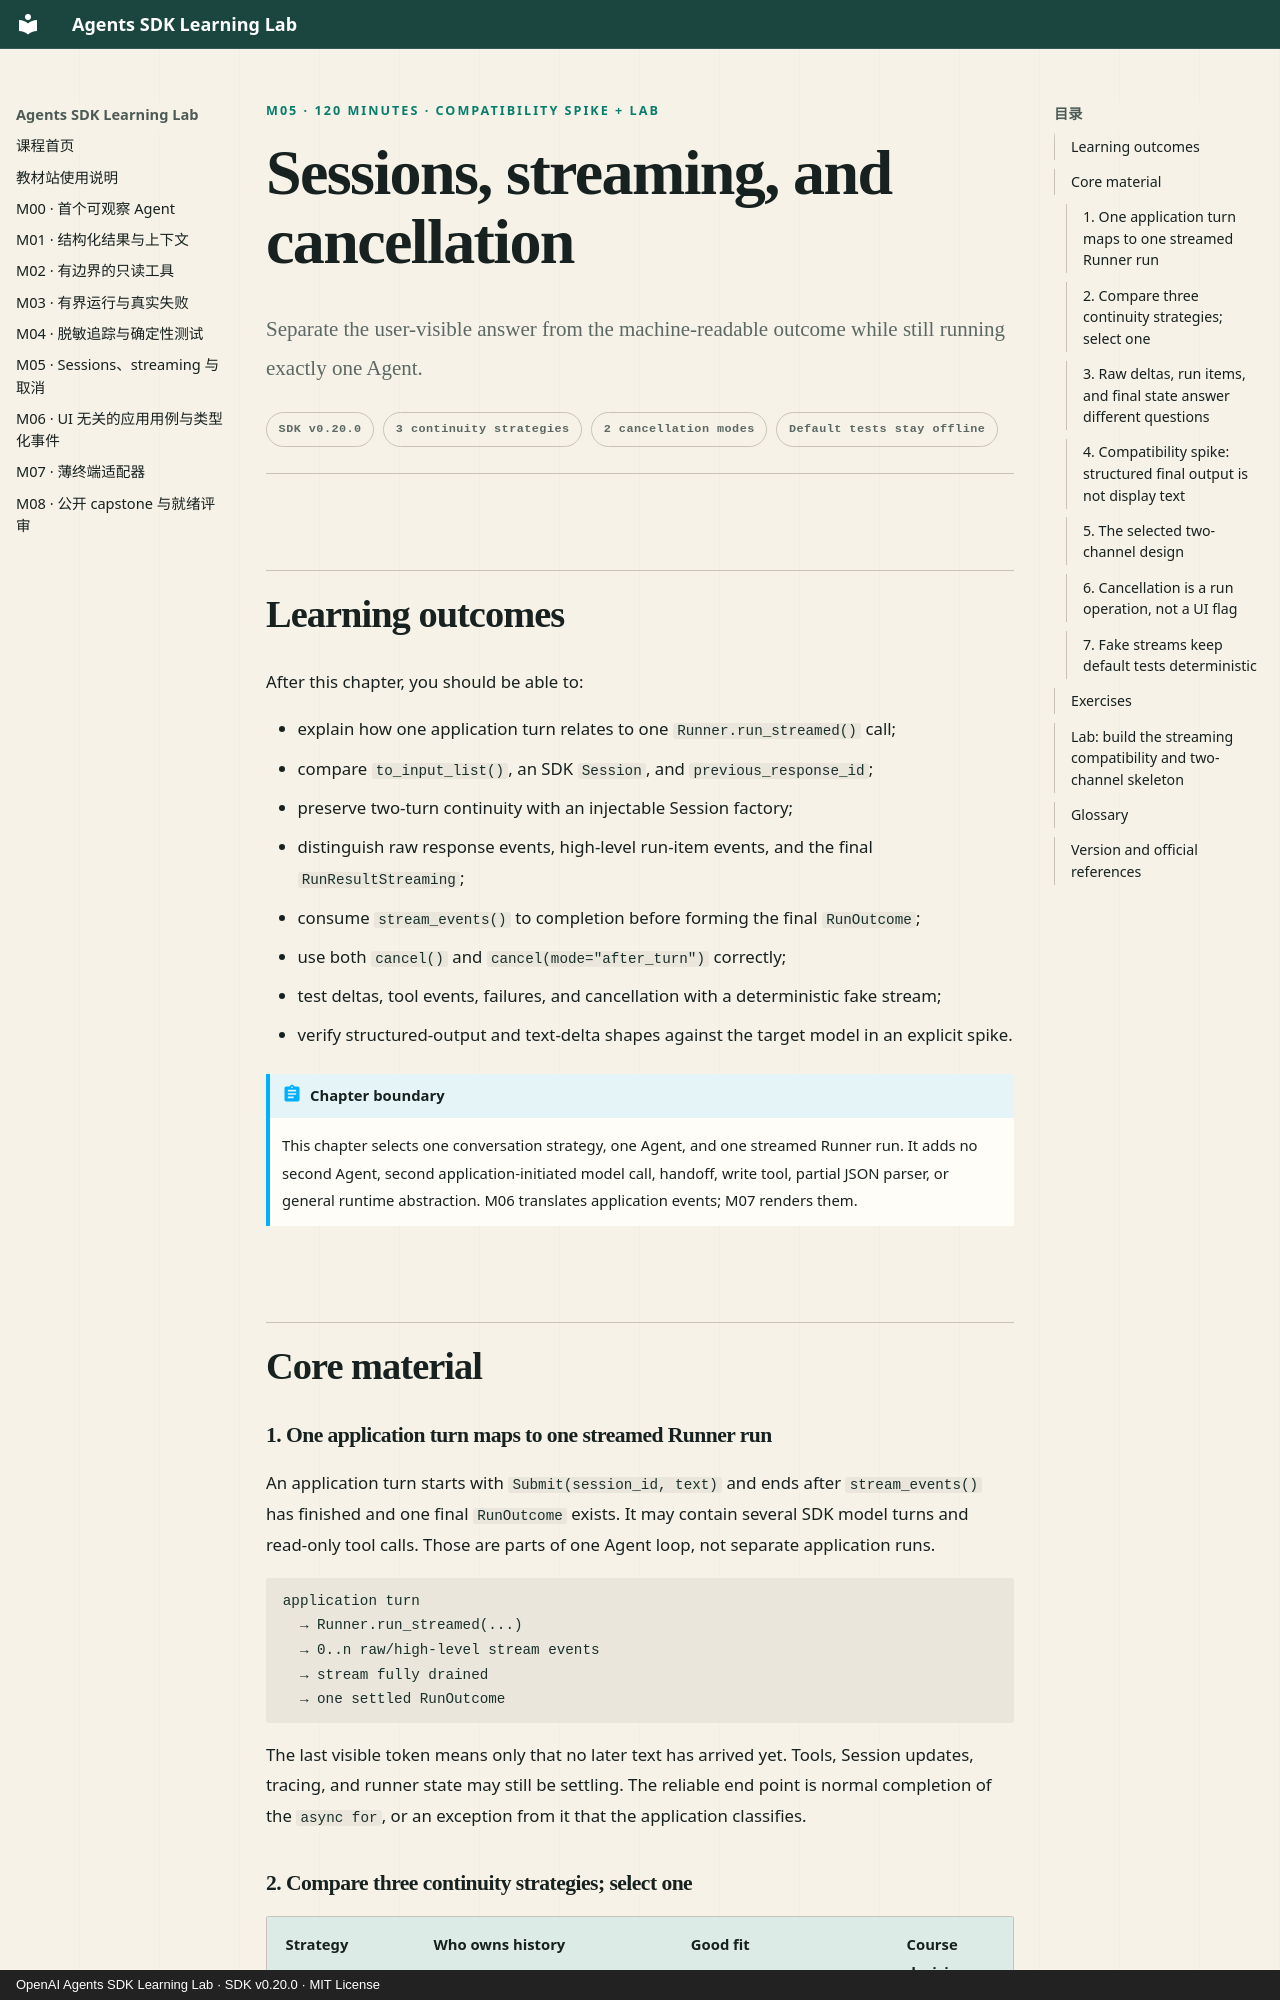

repository: M1racleShih/openai-agents-sdk-learning-lab · page: lessons/m05-sessions-streaming-and-cancellation.en/index.html · generator: mkdocs · copyright: OpenAI Agents SDK Learning Lab · SDK v0.20.0 · MIT License

---
title: M05 · Sessions, streaming, and cancellation
description: Preserve conversation continuity, stream natural-language output, and form a trustworthy result only after the stream fully settles.
---

<p class="lesson-kicker">M05 · 120 minutes · compatibility spike + lab</p>

# Sessions, streaming, and cancellation

<p class="lesson-deck">Separate the user-visible answer from the machine-readable outcome while still running exactly one Agent.</p>

<div class="lesson-meta" aria-label="Lesson information">
  <span>SDK v0.20.0</span>
  <span>3 continuity strategies</span>
  <span>2 cancellation modes</span>
  <span>Default tests stay offline</span>
</div>

## Learning outcomes

After this chapter, you should be able to:

- explain how one application turn relates to one `Runner.run_streamed()` call;
- compare `to_input_list()`, an SDK `Session`, and `previous_response_id`;
- preserve two-turn continuity with an injectable Session factory;
- distinguish raw response events, high-level run-item events, and the final
  `RunResultStreaming`;
- consume `stream_events()` to completion before forming the final `RunOutcome`;
- use both `cancel()` and `cancel(mode="after_turn")` correctly;
- test deltas, tool events, failures, and cancellation with a deterministic fake stream;
- verify structured-output and text-delta shapes against the target model in an explicit spike.

!!! abstract "Chapter boundary"

    This chapter selects one conversation strategy, one Agent, and one streamed Runner run. It
    adds no second Agent, second application-initiated model call, handoff, write tool, partial JSON
    parser, or general runtime abstraction. M06 translates application events; M07 renders them.

## Core material

### 1. One application turn maps to one streamed Runner run

An application turn starts with `Submit(session_id, text)` and ends after `stream_events()` has
finished and one final `RunOutcome` exists. It may contain several SDK model turns and read-only
tool calls. Those are parts of one Agent loop, not separate application runs.

```text
application turn
  → Runner.run_streamed(...)
  → 0..n raw/high-level stream events
  → stream fully drained
  → one settled RunOutcome
```

The last visible token means only that no later text has arrived yet. Tools, Session updates,
tracing, and runner state may still be settling. The reliable end point is normal completion of
the `async for`, or an exception from it that the application classifies.
